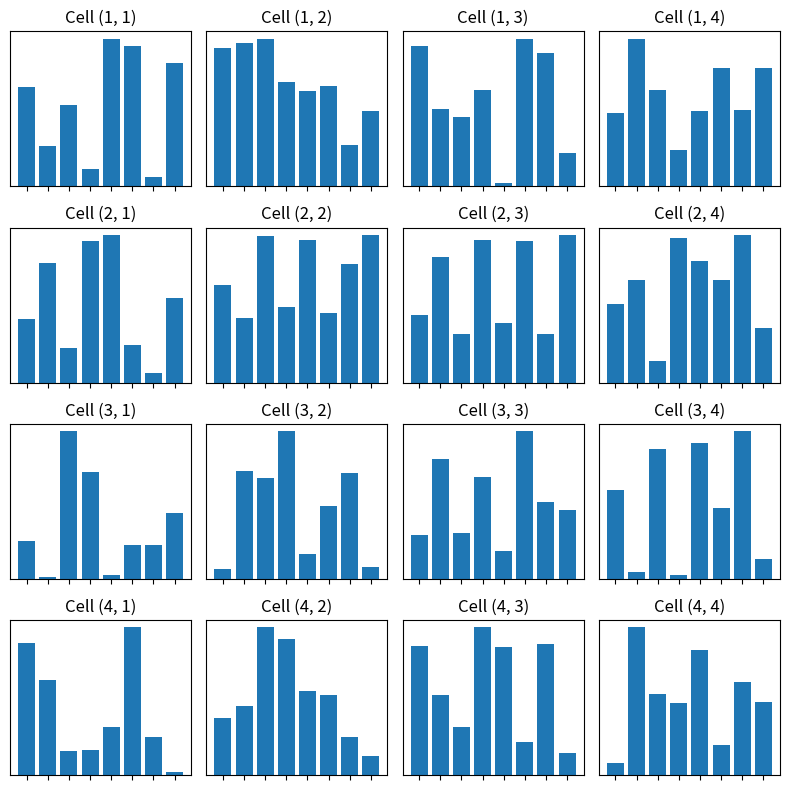

Python code for this plot:
import numpy as np
import matplotlib.pyplot as plt

# Generate a random 4x4x8 descriptor
descriptor = np.random.rand(4, 4, 8)

# Plot the descriptor
fig, axs = plt.subplots(4, 4, figsize=(8, 8))
for i in range(4):
    for j in range(4):
        axs[i, j].bar(range(8), descriptor[i, j])
        axs[i, j].set_xticks(range(8))
        axs[i, j].set_yticks([])
        axs[i, j].set_xticklabels([])
        axs[i, j].set_title(f'Cell ({i+1}, {j+1})')

plt.tight_layout()
plt.show()
